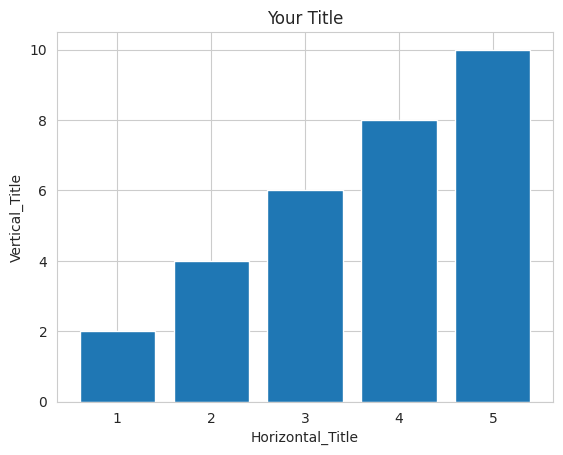

Generate this figure with matplotlib:
import matplotlib.pyplot as plt
import seaborn as sns

# plt.style.use('_classic_test_patch')
print(plt.style.available)
sns.set_style("whitegrid")

x1 = [1,2,3,4,5]
y1 = [2,4,6,8,16]

x2 = [1,2,3,4,5]
y2 = [1,3,9,13,16]

x1 = [1,2,3,4,5]
y1 = [2,4,6,8,10]


plt.bar(x1, y1)
# plt.barh(x1, y1)
plt.xlabel("Horizontal_Title")
plt.ylabel("Vertical_Title")
plt.title("Your Title")
plt.show()